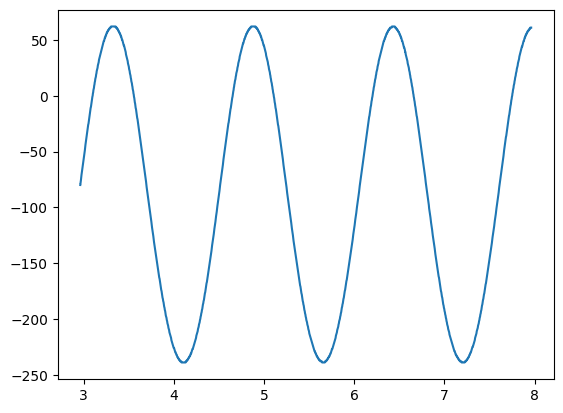

The file beside this chart, header and first rows:
2.963083999999999829e+00, -8.000000000000000000e+01
2.963579999999999881e+00, -7.900000000000000000e+01
2.964067999999999703e+00, -7.900000000000000000e+01
2.964555999999999969e+00, -7.900000000000000000e+01
2.965039999999999676e+00, -7.900000000000000000e+01
2.965551999999999744e+00, -7.800000000000000000e+01
2.966491999999999685e+00, -7.800000000000000000e+01
2.969872000000000067e+00, -7.600000000000000000e+01
2.973252000000000006e+00, -7.300000000000000000e+01
2.976631999999999945e+00, -7.100000000000000000e+01
2.980011999999999883e+00, -6.900000000000000000e+01
2.983391999999999822e+00, -6.700000000000000000e+01
2.986771999999999760e+00, -6.500000000000000000e+01
2.990151999999999699e+00, -6.300000000000000000e+01
2.993532000000000082e+00, -6.100000000000000000e+01
2.996912000000000020e+00, -5.900000000000000000e+01
3.000291999999999959e+00, -5.700000000000000000e+01
3.003671999999999898e+00, -5.500000000000000000e+01
3.007051999999999836e+00, -5.300000000000000000e+01
3.010431999999999775e+00, -5.100000000000000000e+01
3.013811999999999713e+00, -4.900000000000000000e+01
3.017191999999999652e+00, -4.600000000000000000e+01
3.020572000000000035e+00, -4.400000000000000000e+01
3.023951999999999973e+00, -4.200000000000000000e+01
3.027331999999999912e+00, -4.000000000000000000e+01
3.030711999999999851e+00, -3.800000000000000000e+01
3.034091999999999789e+00, -3.600000000000000000e+01
3.037471999999999728e+00, -3.400000000000000000e+01
3.040851999999999666e+00, -3.200000000000000000e+01
3.044232000000000049e+00, -3.000000000000000000e+01
3.047611999999999988e+00, -2.800000000000000000e+01
3.050991999999999926e+00, -2.600000000000000000e+01
3.054371999999999865e+00, -2.500000000000000000e+01
3.057751999999999803e+00, -2.300000000000000000e+01
3.061131999999999742e+00, -2.100000000000000000e+01
3.064511999999999681e+00, -1.900000000000000000e+01
3.067892000000000063e+00, -1.700000000000000000e+01
3.071272000000000002e+00, -1.500000000000000000e+01
3.074651999999999941e+00, -1.300000000000000000e+01
3.078031999999999879e+00, -1.100000000000000000e+01
3.081411999999999818e+00, -1.000000000000000000e+01
3.084791999999999756e+00, -8.000000000000000000e+00
3.087911999999999768e+00, -6.000000000000000000e+00
3.091031999999999780e+00, -5.000000000000000000e+00
3.094151999999999791e+00, -3.000000000000000000e+00
3.097271999999999803e+00, -1.000000000000000000e+00
3.100391999999999815e+00, 0.000000000000000000e+00
3.103251999999999899e+00, 2.000000000000000000e+00
3.106111999999999984e+00, 3.000000000000000000e+00
3.108972000000000069e+00, 5.000000000000000000e+00
3.111831999999999709e+00, 6.000000000000000000e+00
3.114691999999999794e+00, 7.000000000000000000e+00
3.117551999999999879e+00, 9.000000000000000000e+00
3.120411999999999964e+00, 1.000000000000000000e+01
3.123531999999999975e+00, 1.200000000000000000e+01
3.126651999999999987e+00, 1.300000000000000000e+01
3.129771999999999998e+00, 1.500000000000000000e+01
3.132892000000000010e+00, 1.600000000000000000e+01
3.136012000000000022e+00, 1.700000000000000000e+01
3.139132000000000033e+00, 1.900000000000000000e+01
3.142252000000000045e+00, 2.000000000000000000e+01
... 1,422 more rows
